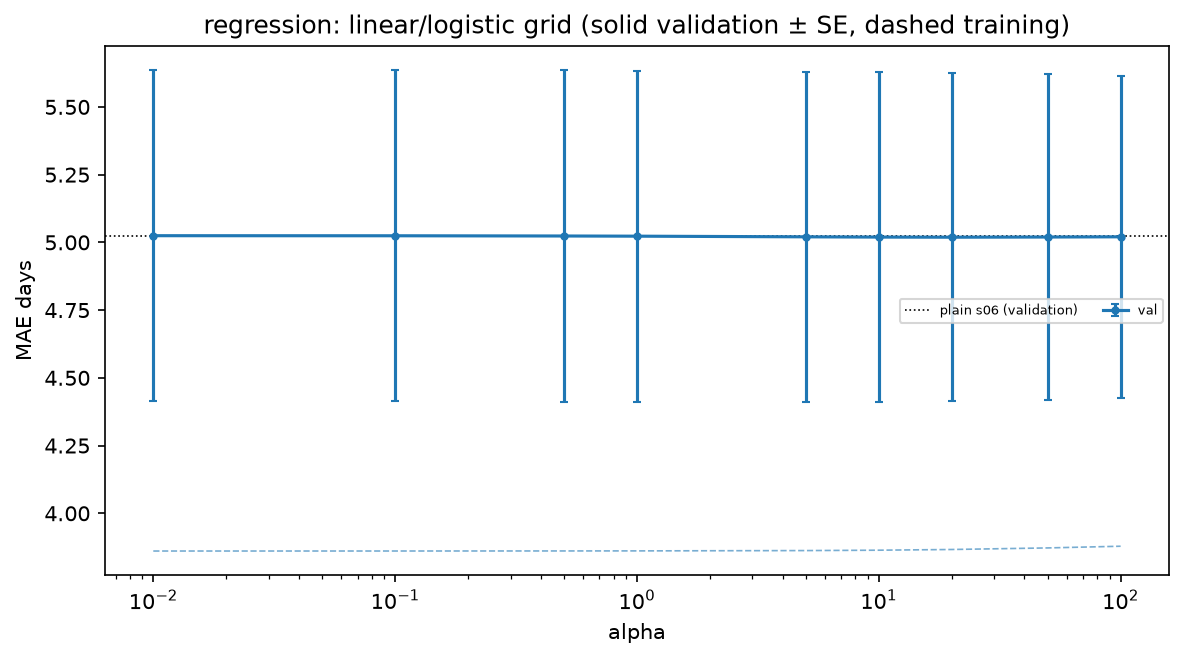

Values plotted in this chart, from the file beside it:
candidate_id, series, x, train_mean, validation_mean, validation_se
reg.sel.log.ridge.alpha=0.01, , 0.01, 3.861, 5.025, 0.6115
reg.sel.log.ridge.alpha=0.1, , 0.1, 3.861, 5.024, 0.6114
reg.sel.log.ridge.alpha=0.5, , 0.5, 3.861, 5.024, 0.6113
reg.sel.log.ridge.alpha=1, , 1.0, 3.861, 5.023, 0.6112
reg.sel.log.ridge.alpha=5, , 5.0, 3.862, 5.02, 0.6099
reg.sel.log.ridge.alpha=10, , 10.0, 3.864, 5.02, 0.6083
reg.sel.log.ridge.alpha=20, , 20.0, 3.866, 5.019, 0.6056
reg.sel.log.ridge.alpha=50, , 50.0, 3.872, 5.02, 0.6
reg.sel.log.ridge.alpha=100, , 100.0, 3.878, 5.021, 0.5946
